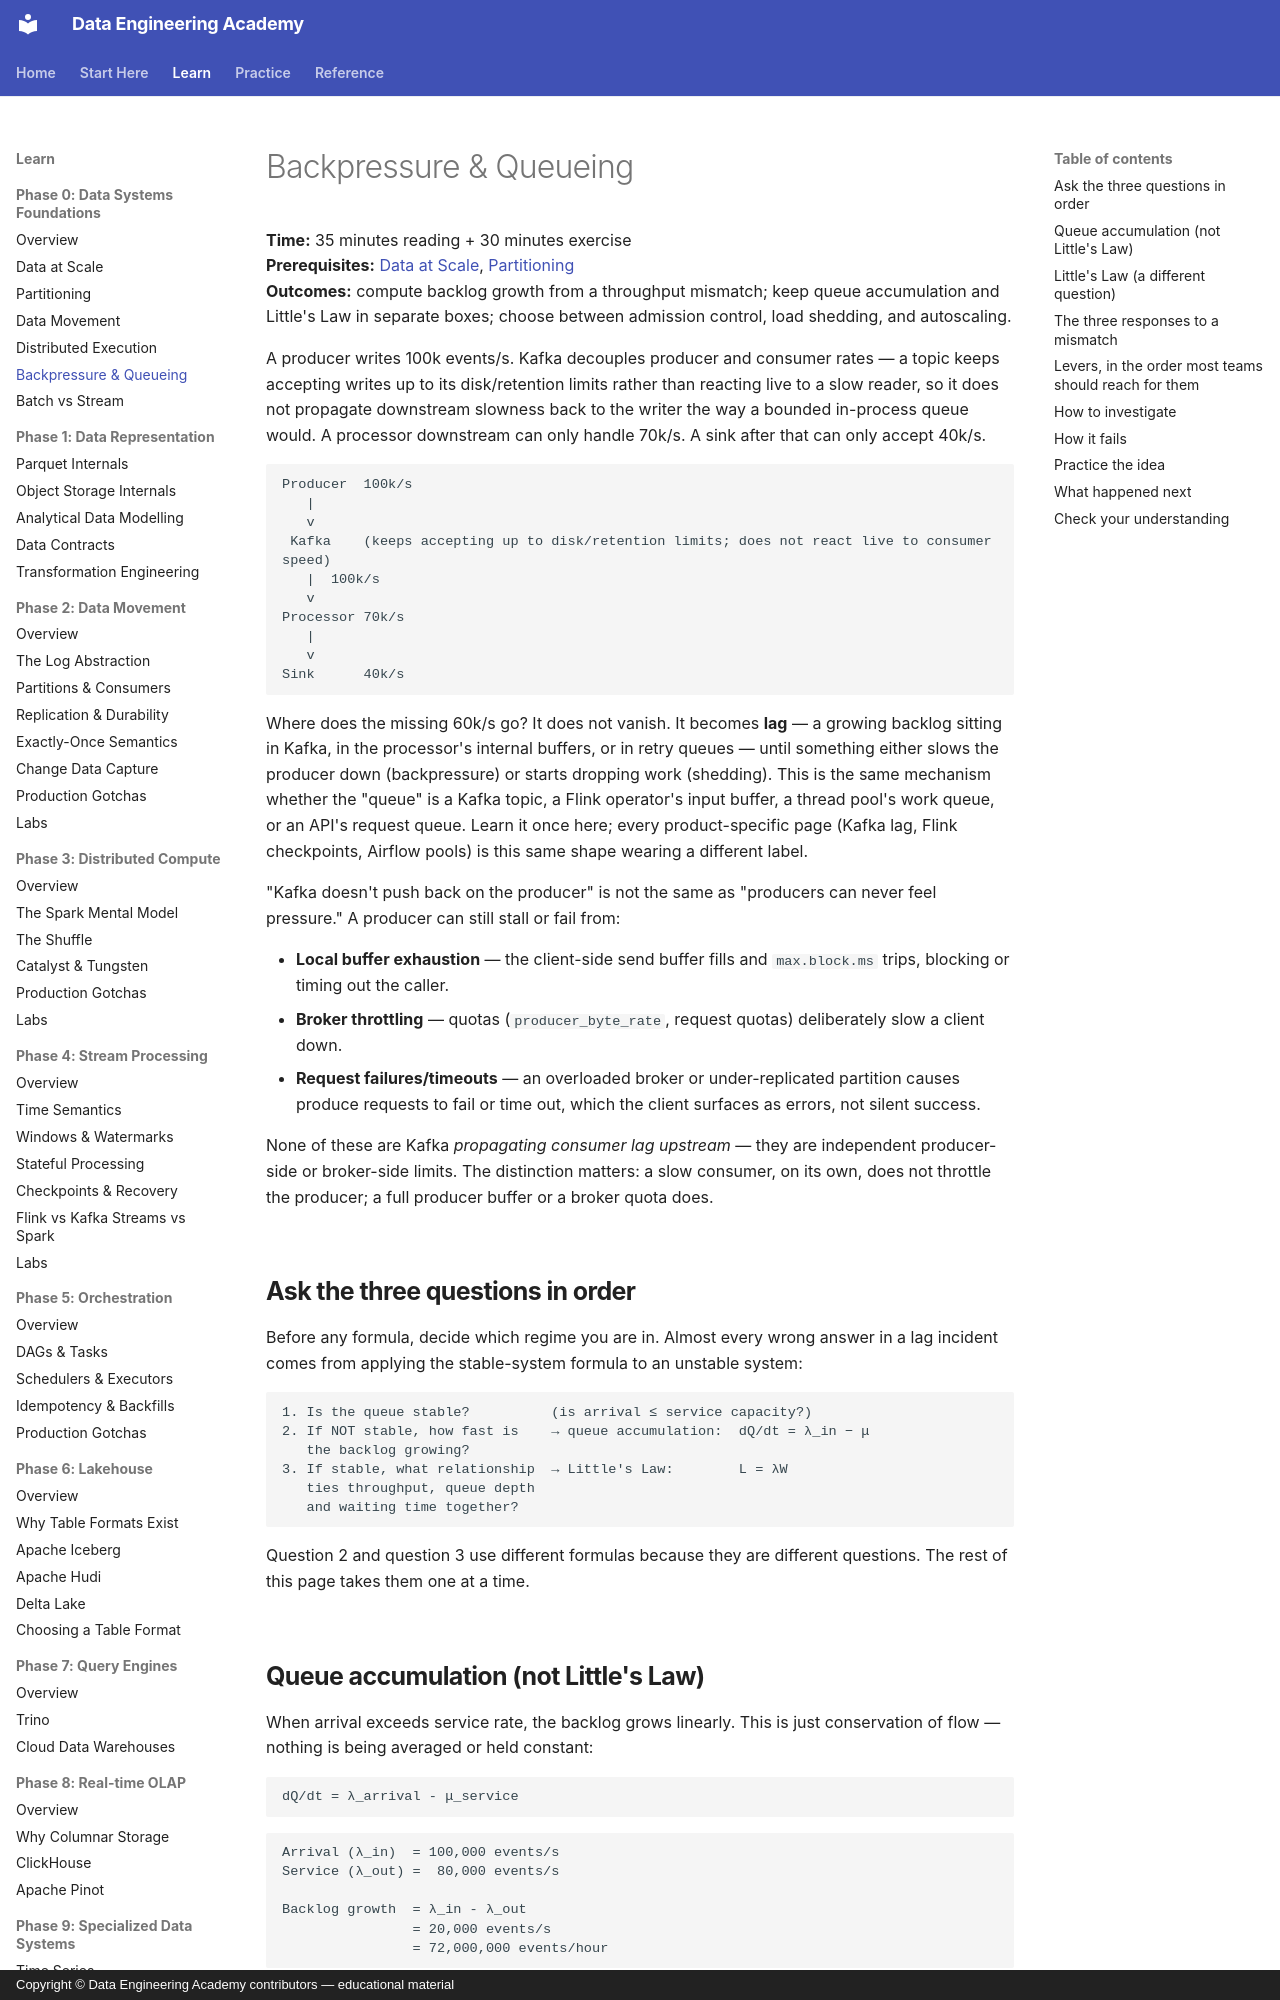

repository: sanketn26/data-engineering · page: foundations/backpressure/index.html · generator: mkdocs · copyright: Copyright © Data Engineering Academy contributors — educational material

---
title: Backpressure & Queueing
description: Reason about producer/consumer throughput mismatch — queue accumulation first, Little's Law second — before it becomes a 3 AM lag page.
---

# Backpressure & Queueing

**Time:** 35 minutes reading + 30 minutes exercise<br>
**Prerequisites:** [Data at Scale](scale.md), [Partitioning](partitions.md)<br>
**Outcomes:** compute backlog growth from a throughput mismatch; keep queue accumulation and Little's Law in separate boxes; choose between admission control, load shedding, and autoscaling.

A producer writes 100k events/s. Kafka decouples producer and consumer rates — a topic keeps accepting writes up to its disk/retention limits rather than reacting live to a slow reader, so it does not propagate downstream slowness back to the writer the way a bounded in-process queue would. A processor downstream can only handle 70k/s. A sink after that can only accept 40k/s.

```text
Producer  100k/s
   |
   v
 Kafka    (keeps accepting up to disk/retention limits; does not react live to consumer speed)
   |  100k/s
   v
Processor 70k/s
   |
   v
Sink      40k/s
```

Where does the missing 60k/s go? It does not vanish. It becomes **lag** — a growing backlog sitting in Kafka, in the processor's internal buffers, or in retry queues — until something either slows the producer down (backpressure) or starts dropping work (shedding). This is the same mechanism whether the "queue" is a Kafka topic, a Flink operator's input buffer, a thread pool's work queue, or an API's request queue. Learn it once here; every product-specific page (Kafka lag, Flink checkpoints, Airflow pools) is this same shape wearing a different label.

"Kafka doesn't push back on the producer" is not the same as "producers can never feel pressure." A producer can still stall or fail from:

- **Local buffer exhaustion** — the client-side send buffer fills and `max.block.ms` trips, blocking or timing out the caller.
- **Broker throttling** — quotas (`producer_byte_rate`, request quotas) deliberately slow a client down.
- **Request failures/timeouts** — an overloaded broker or under-replicated partition causes produce requests to fail or time out, which the client surfaces as errors, not silent success.

None of these are Kafka *propagating consumer lag upstream* — they are independent producer-side or broker-side limits. The distinction matters: a slow consumer, on its own, does not throttle the producer; a full producer buffer or a broker quota does.

## Ask the three questions in order

Before any formula, decide which regime you are in. Almost every wrong answer in a lag incident comes from applying the stable-system formula to an unstable system:

```text
1. Is the queue stable?          (is arrival ≤ service capacity?)
2. If NOT stable, how fast is    → queue accumulation:  dQ/dt = λ_in − μ
   the backlog growing?
3. If stable, what relationship  → Little's Law:        L = λW
   ties throughput, queue depth
   and waiting time together?
```

Question 2 and question 3 use different formulas because they are different questions. The rest of this page takes them one at a time.
